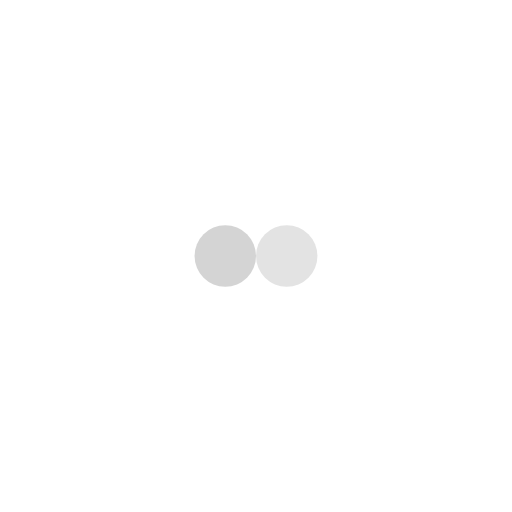
t = 0.00 s
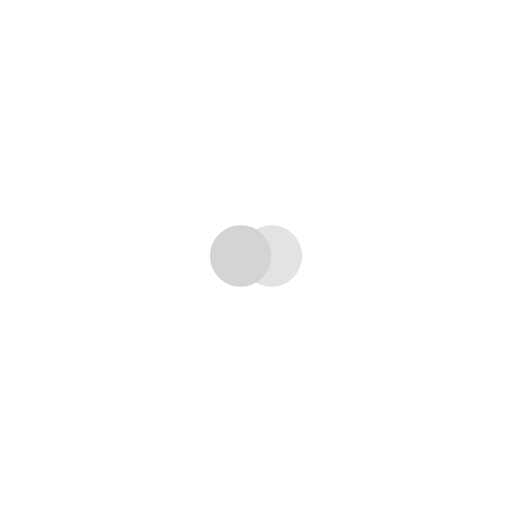
t = 0.18 s
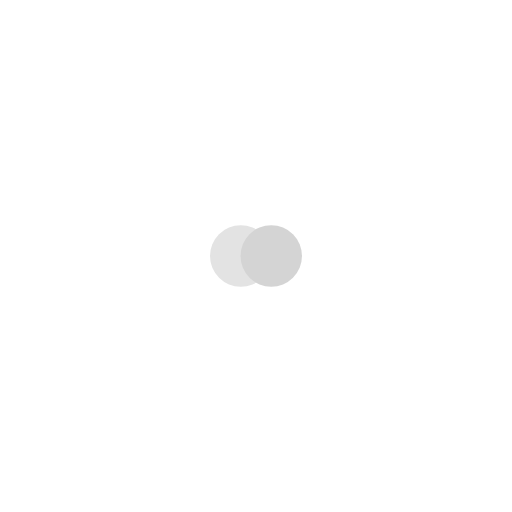
t = 0.53 s
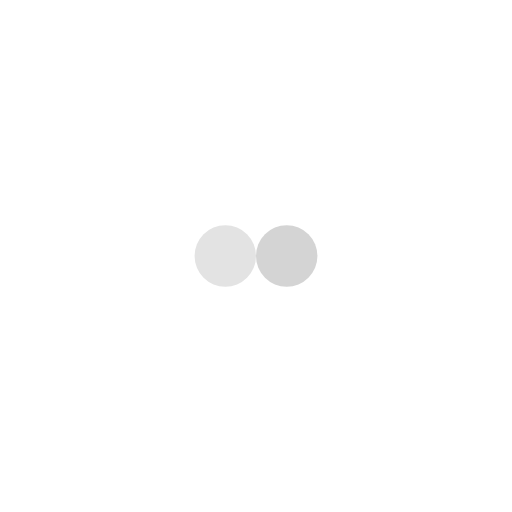
t = 0.70 s
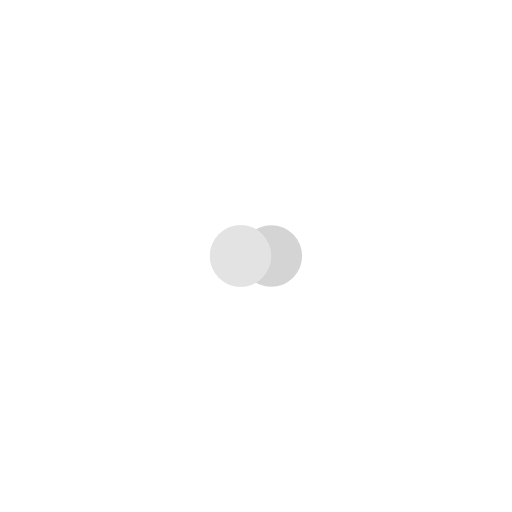
t = 0.88 s
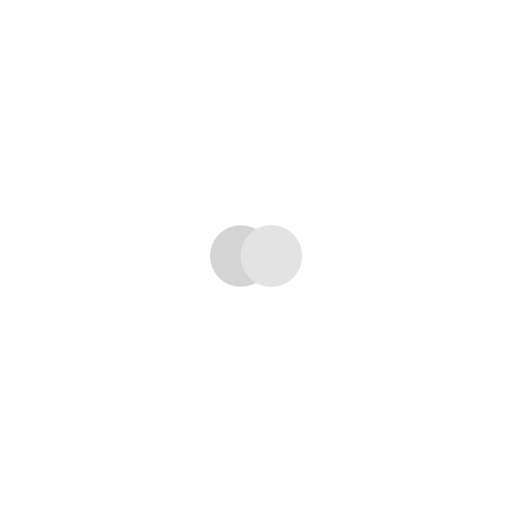
t = 1.23 s

The animated SVG that drew these frames (rendered in a browser with its animation timeline set to each time). Animation: 4 SMIL elements (animate=4); one cycle of 1.41 s, repeats indefinitely.

<?xml version="1.0" encoding="utf-8"?>
<svg xmlns="http://www.w3.org/2000/svg"
  xmlns:xlink="http://www.w3.org/1999/xlink" style="margin: auto; background: rgb(255, 255, 255); display: block; shape-rendering: auto;" width="201px" height="201px" viewBox="0 0 100 100" preserveAspectRatio="xMidYMid">
  <circle cx="44" cy="50" fill="#e3e3e3" r="6">
    <animate attributeName="cx" repeatCount="indefinite" dur="1.408450704225352s" keyTimes="0;0.5;1" values="44;56;44" begin="-0.704225352112676s"></animate>
  </circle>
  <circle cx="56" cy="50" fill="#d4d4d4" r="6">
    <animate attributeName="cx" repeatCount="indefinite" dur="1.408450704225352s" keyTimes="0;0.5;1" values="44;56;44" begin="0s"></animate>
  </circle>
  <circle cx="44" cy="50" fill="#e3e3e3" r="6">
    <animate attributeName="cx" repeatCount="indefinite" dur="1.408450704225352s" keyTimes="0;0.5;1" values="44;56;44" begin="-0.704225352112676s"></animate>
    <animate attributeName="fill-opacity" values="0;0;1;1" calcMode="discrete" keyTimes="0;0.499;0.5;1" dur="1.408450704225352s" repeatCount="indefinite"></animate>
  </circle>
  <!-- [ldio] generated by https://loading.io/ --></svg>